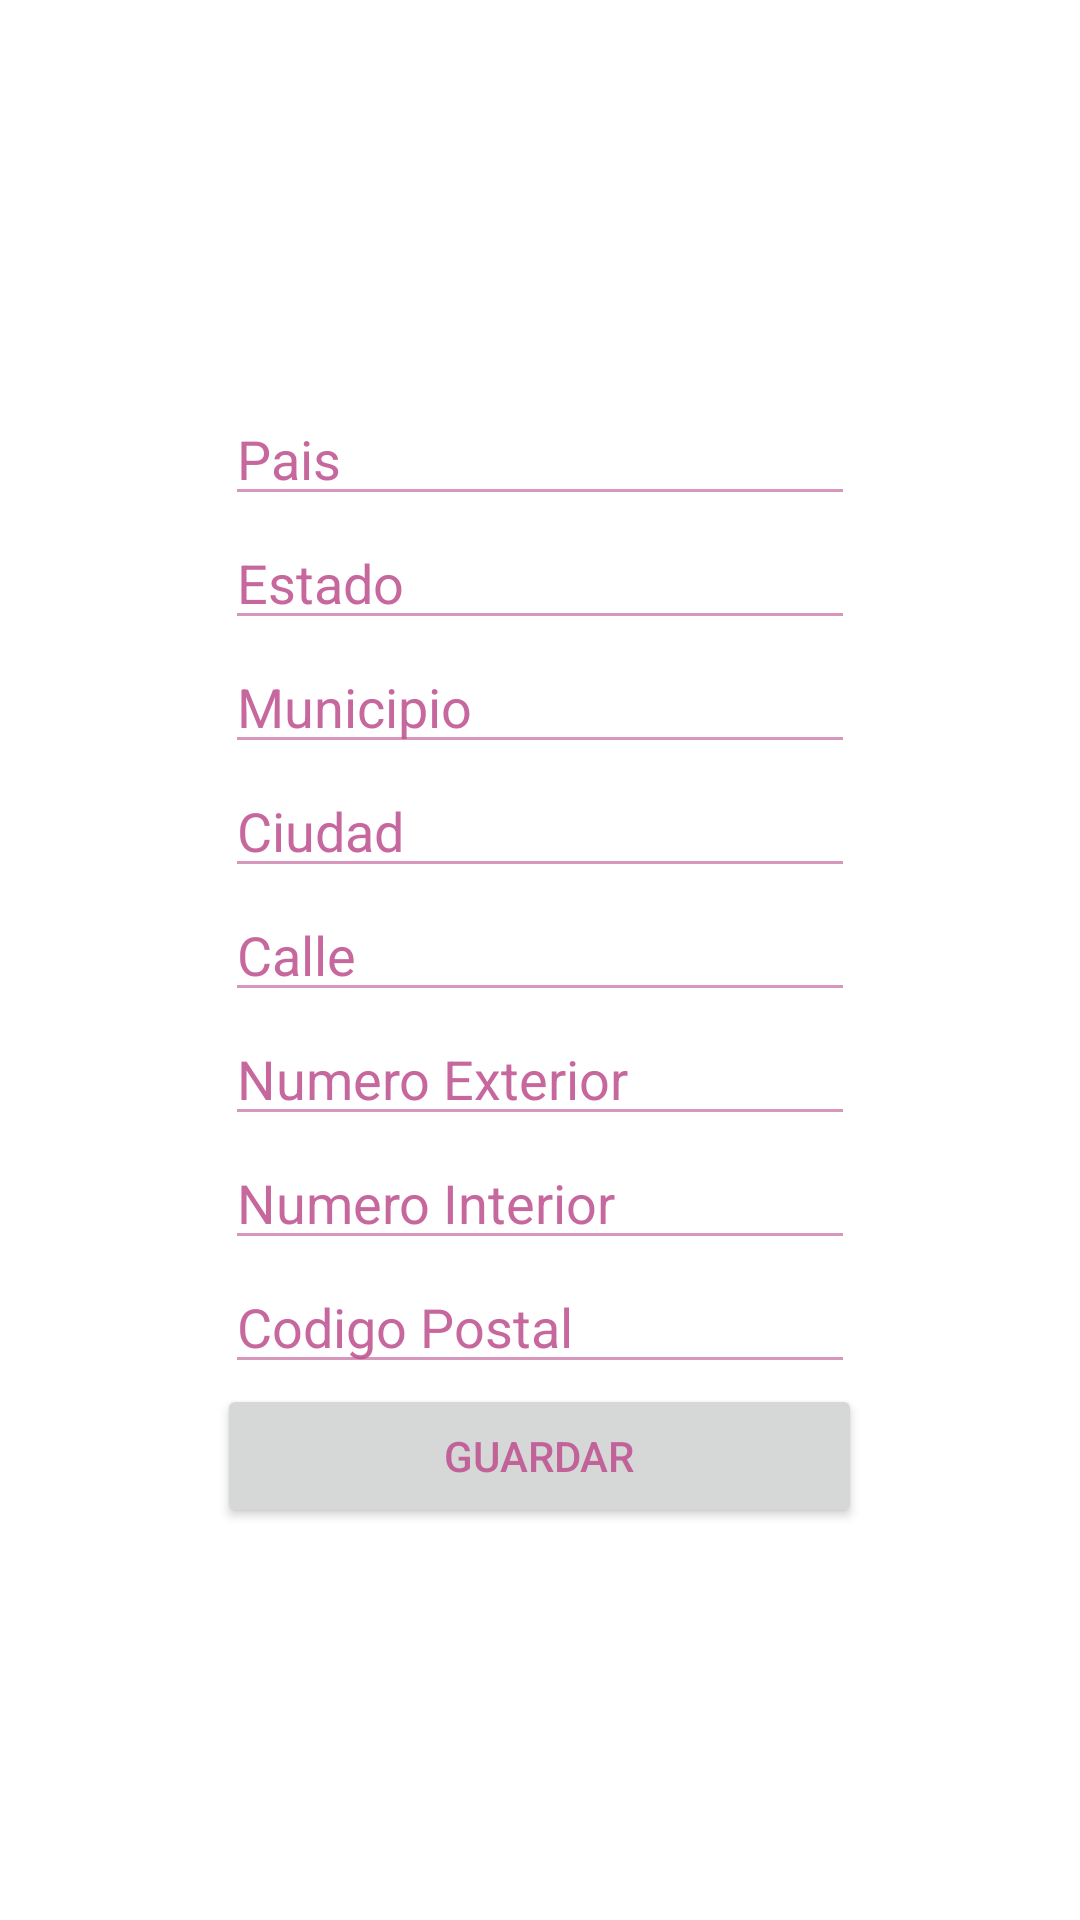

Here is an Android app screen rendered from its layout file. Give the layout XML and the strings, colors and styles it references.
<!-- AndroidManifest.xml: application theme Vepami -->
<!-- res/layout/activity_direcciones.xml -->
<?xml version="1.0" encoding="utf-8"?>
<LinearLayout xmlns:android="http://schemas.android.com/apk/res/android"
    xmlns:tools="http://schemas.android.com/tools"
    android:layout_width="match_parent"
    android:layout_height="match_parent"
    android:gravity="center"
    android:orientation="vertical">

    <EditText
        android:id="@+id/editTextDPPais"
        android:layout_width="wrap_content"
        android:layout_height="wrap_content"
        android:ems="10"
        android:inputType="textPersonName"
        android:text="Pais" />

    <EditText
        android:id="@+id/editTextDPEstado"
        android:layout_width="wrap_content"
        android:layout_height="wrap_content"
        android:ems="10"
        android:inputType="textPersonName"
        android:text="Estado" />

    <EditText
        android:id="@+id/editTextDPMunicipio"
        android:layout_width="wrap_content"
        android:layout_height="wrap_content"
        android:ems="10"
        android:inputType="textPersonName"
        android:text="Municipio" />

    <EditText
        android:id="@+id/editTextDPCiudad"
        android:layout_width="wrap_content"
        android:layout_height="wrap_content"
        android:ems="10"
        android:inputType="textPersonName"
        android:text="Ciudad" />

    <EditText
        android:id="@+id/editTextCalle"
        android:layout_width="wrap_content"
        android:layout_height="wrap_content"
        android:ems="10"
        android:inputType="textPersonName"
        android:text="Calle" />

    <EditText
        android:id="@+id/editTextDPNumeroExterior"
        android:layout_width="wrap_content"
        android:layout_height="wrap_content"
        android:ems="10"
        android:inputType="number"
        android:text="Numero Exterior" />

    <EditText
        android:id="@+id/editTextDPNumeroInterior"
        android:layout_width="wrap_content"
        android:layout_height="wrap_content"
        android:ems="10"
        android:inputType="number"
        android:text="Numero Interior" />

    <EditText
        android:id="@+id/editTextCodigoPostal"
        android:layout_width="wrap_content"
        android:layout_height="wrap_content"
        android:ems="10"
        android:inputType="number"
        android:text="Codigo Postal" />

    <Button
        android:id="@+id/buttonDPGuardar"
        android:layout_width="215dp"
        android:layout_height="wrap_content"
        android:text="Guardar" />
</LinearLayout>
<!-- resources referenced by this layout -->
<resources>
  <style name="Vepami" parent="Theme.AppCompat.Light.NoActionBar">
          <item name="colorPrimary">@color/colorPrimary</item>
          <item name="colorPrimaryDark">@color/colorPrimaryDark</item>
          <item name="colorAccent">@color/colorAccent</item>
          <item name="android:colorForeground">@color/foreground_material_light</item>
          <item name="android:colorBackground">@color/background_material_light</item>
      </style>
  <color name="colorPrimary">#a7258f</color>
  <color name="colorPrimaryDark">#55134a</color>
  <color name="colorAccent">#ff4f79</color>
  <color name="foreground_material_light">#be5190</color>
  <color name="background_material_light">#ffffff</color>
</resources>
